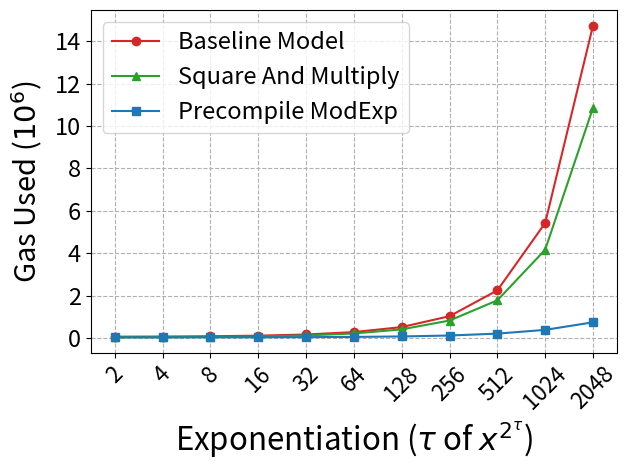

Source code (Python):
# Copyright 2024 justin
# 
# Licensed under the Apache License, Version 2.0 (the "License");
# you may not use this file except in compliance with the License.
# You may obtain a copy of the License at
# 
#     http://www.apache.org/licenses/LICENSE-2.0
# 
# Unless required by applicable law or agreed to in writing, software
# distributed under the License is distributed on an "AS IS" BASIS,
# WITHOUT WARRANTIES OR CONDITIONS OF ANY KIND, either express or implied.
# See the License for the specific language governing permissions and
# limitations under the License.

# x^( 2^2 )
# exp_by_square_iterative_gasestimate 66801n
# exp_by_square_and_multiply_gasestimate 40302n
# precompileModExpGasEstimate 34441n
# x^( 2^4 )
# exp_by_square_iterative_gasestimate 73603n
# exp_by_square_and_multiply_gasestimate 45744n
# precompileModExpGasEstimate 35135n
# x^( 2^8 )
# exp_by_square_iterative_gasestimate 87278n
# exp_by_square_and_multiply_gasestimate 57225n
# precompileModExpGasEstimate 36521n
# x^( 2^16 )
# exp_by_square_iterative_gasestimate 114614n
# exp_by_square_and_multiply_gasestimate 79736n
# precompileModExpGasEstimate 39144n
# x^( 2^32 )
# exp_by_square_iterative_gasestimate 169895n
# exp_by_square_and_multiply_gasestimate 125228n
# precompileModExpGasEstimate 44669n
# x^( 2^64 )
# exp_by_square_iterative_gasestimate 283000n
# exp_by_square_and_multiply_gasestimate 218087n
# precompileModExpGasEstimate 55505n
# x^( 2^128 )
# exp_by_square_iterative_gasestimate 519121n
# exp_by_square_and_multiply_gasestimate 411306n
# precompileModExpGasEstimate 77520n
# x^( 2^256 )
# exp_by_square_iterative_gasestimate 1032461n
# exp_by_square_and_multiply_gasestimate 827913n
# precompileModExpGasEstimate 121691n
# x^( 2^512 )
# exp_by_square_iterative_gasestimate 2250934n
# exp_by_square_and_multiply_gasestimate 1780996n
# precompileModExpGasEstimate 210694n
# x^( 2^1024 )
# exp_by_square_iterative_gasestimate 5427134n
# exp_by_square_and_multiply_gasestimate 4167310n
# precompileModExpGasEstimate 388551n
# x^( 2^2048 )
# exp_by_square_iterative_gasestimate 14735446n
# exp_by_square_and_multiply_gasestimate 10860551n
# precompileModExpGasEstimate 744152n

import matplotlib.pyplot as plt
import matplotlib.lines as mlines
import numpy as np
from matplotlib.ticker import FuncFormatter
#x = ["$x^{2^2}$", "$x^{2^4}$", "$x^{2^8}$", "$x^{2^{16}}$", "$x^{2^{32}}$", "$x^{2^{64}}$", "$x^{2^{128}}$", "$x^{2^{256}}$", "$x^{2^{512}}$", "$x^{2^{1024}}$", "$x^{2^{2048}}$"]
x = ['2', '4', '8', '16', '32', '64', '128', '256', '512', '1024', '2048']
expBySquareIterative = [66801, 73603, 87278, 114614, 169895, 283000, 519121, 1032461, 2250934, 5427134, 14735446]
expBySquareAndMultiply = [40302, 45744, 57225, 79736, 125228, 218087, 411306, 827913, 1780996, 4167310, 10860551]
precompileModExp = [34441, 35135, 36521, 39144, 44669, 55505, 77520, 121691, 210694, 388551, 744152]


colors = ["tab:red", "tab:green", "tab:blue"]
markers = ['o', '^', 's']  # circle, triangle, square

plt.plot(x, expBySquareIterative, color=colors[0], marker=markers[0], label="Baseline Model")
plt.plot(x, expBySquareAndMultiply, color=colors[1], marker=markers[1], label="Square And Multiply")
plt.plot(x, precompileModExp, color=colors[2], marker=markers[2], label="Precompile ModExp")

plt.legend(fontsize=17)
plt.xlabel('Exponentiation ($\\tau$ of $x^{2^\\tau}$)', fontsize=22.5)
plt.ylabel('Gas Used ($10^6$)', labelpad= 7, fontsize=21)
plt.gca().yaxis.get_offset_text().set_visible(False)
def custom_formatter(x, pos):
    return '{:.0f}'.format(x * 1e-6)
plt.gca().yaxis.set_major_formatter(FuncFormatter(custom_formatter))
x_numerical = np.array([2, 4, 8, 16, 32, 64, 128, 256, 512, 1024, 2048])
plt.xticks(fontsize=16, rotation = 45)
plt.yticks(fontsize=17)
# margin
plt.grid(True, linestyle="--")
plt.tight_layout()
# Add text 'x^{2^t}' to the plot
# Adjust 'x_coord' and 'y_coord' to position the text appropriately
# x_coord = len(x) - 0.6  # Position at the end of the x-axis
# y_coord = min(min(expBySquareIterative), min(expBySquareAndMultiply), min(precompileModExp)) * -150  # Adjust this as needed
# plt.text(x_coord, y_coord, r'$x^{2^t}$', fontsize=15, ha='right', va='bottom')
plt.savefig('2. modexp(log).png', dpi=500)
plt.show()